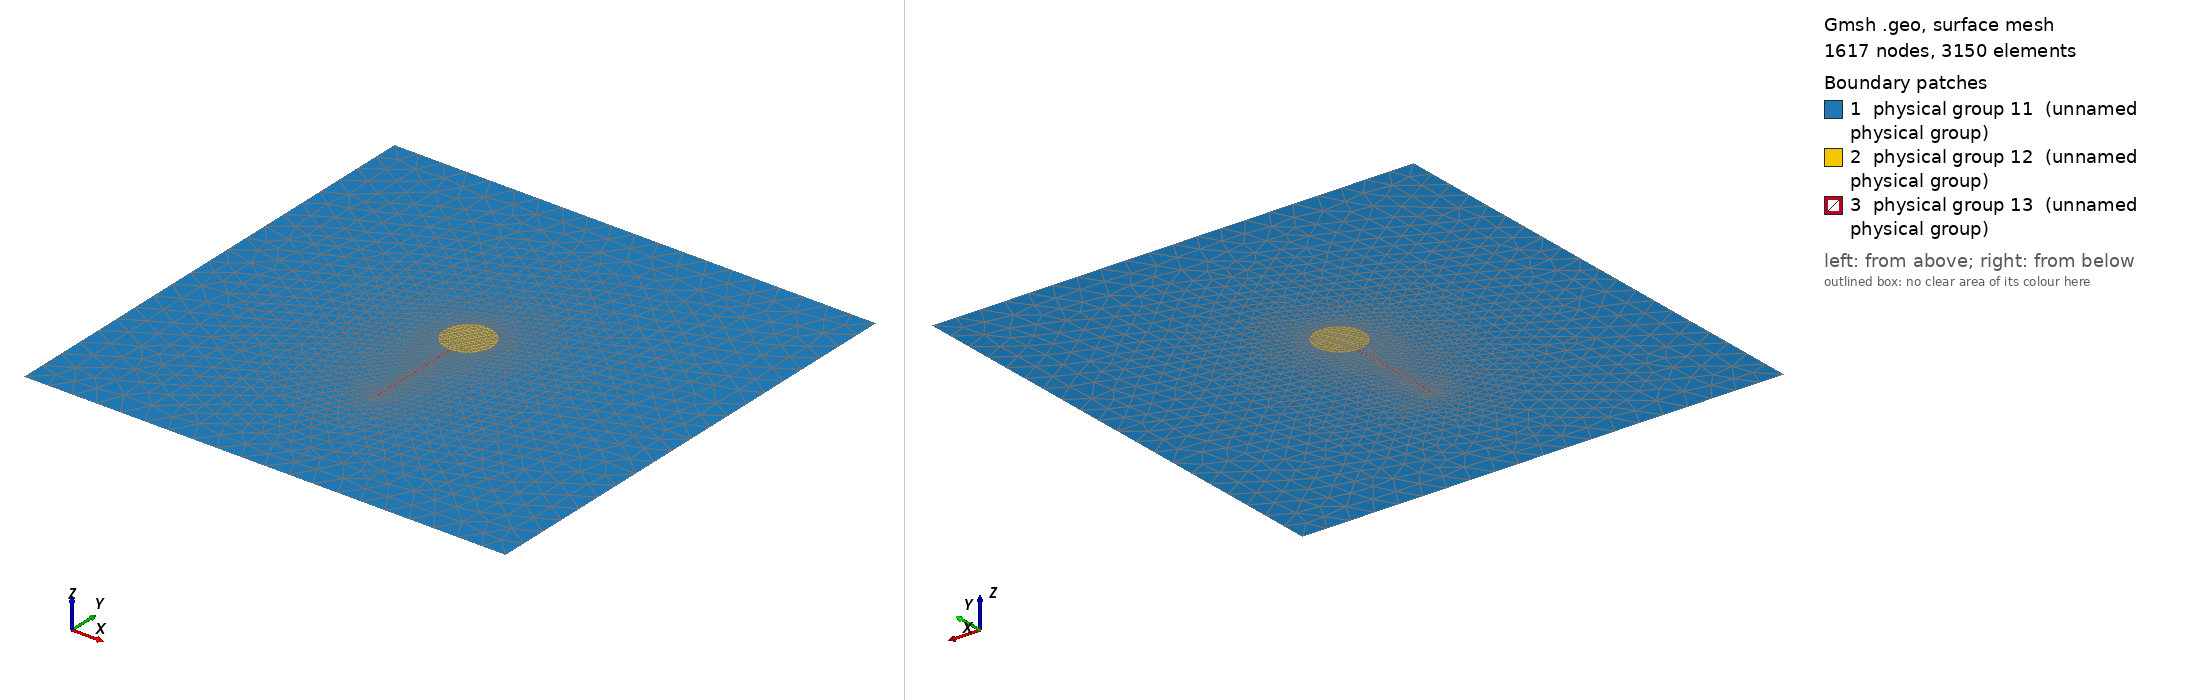

Gmsh geometry script, surface-meshed: 1617 nodes, 3150 surface elements. Boundary patches (legend numbers): 1 physical group 11 (unnamed physical group), 2 physical group 12 (unnamed physical group), 3 physical group 13 (unnamed physical group). Left view from above one corner, right view from below the opposite corner. Legend entries are the model's physical surfaces. The drawing asked Gmsh for element sizes between 1% and 20% of the model's largest extent; the script's own settings can give other sizes.

=== ball_on_stick_500um_v3_air.geo (drawn) ===
SetFactory("OpenCASCADE");
//+
Point(1) = {0, -1.5, 0, 1.0};
//+
Point(2) = {02.48335, 0, 0, 0.01};
//+
Point(3) = {02.51665, 0, 0, 0.01};
//+
Point(4) = {5, -1.5, 0, 1.0};
//+
Point(5) = {2.5, 1.249444939, 0, 0.01};
//+
Point(6) = {5, 3.5, 0, 1.0};
//+
Point(7) = {0, 3.5, 0, 1.0};
//+
Point(8) = {2.48335, 1, 0, 0.01};
//+
Point(9) = {2.51665, 1, 0, 0.01};
//+
Point(10) = {2.5, 1.499444939, 0, 0.01};
//+
// //+ Air
// Physical Surface(12) = {3};
// //+ Ball
// Physical Surface(13) = {1};
// //+ Stick
// Physical Surface(14) = {2};
// //+
MeshSize {2, 3, 5, 8, 9, 10} = .02;
MeshSize {1, 4, 6, 7} = .25;
Mesh.MeshSizeFromCurvature = 50;
// //+ domain edge
// Physical Curve(16) = {8, 9, 1, 6, 7, 10};
// //+ ball edge
// Physical Curve(17) = { 3, 4, 11};
//+
Line(1) = {1, 4};
//+
Line(2) = {4, 6};
//+
Line(3) = {6, 7};
//+
Line(4) = {7, 1};
//+
Line(5) = {2, 3};
//+
Line(6) = {2, 8};
//+
Line(7) = {9, 3};
//+
Circle(8) = {8, 5, 10};
//+
Circle(9) = {10, 5, 9};
//+
Circle(10) = {9, 5, 8};
//+
Curve Loop(1) = {3, 4, 1, 2};
//+
Curve Loop(2) = {9, 7, -5, 6, 8};
//+
Plane Surface(1) = {1, 2};
//+
Curve Loop(3) = {8, 9, 10};
//+
Plane Surface(2) = {3};
//+
Curve Loop(4) = {7, -5, 6, -10};
//+
Plane Surface(3) = {4};
//+ Air
Physical Surface(11) = {1};
//+ Ball
Physical Surface(12) = {2};
//+ Stick
Physical Surface(13) = {3};
//+ Edge
Physical Curve(14) = {3, 4, 1, 2};
//+ ball edge
Physical Curve(15) = {8, 9, 10};
//+ fixed beam edge
Physical Curve(16) = {5};
